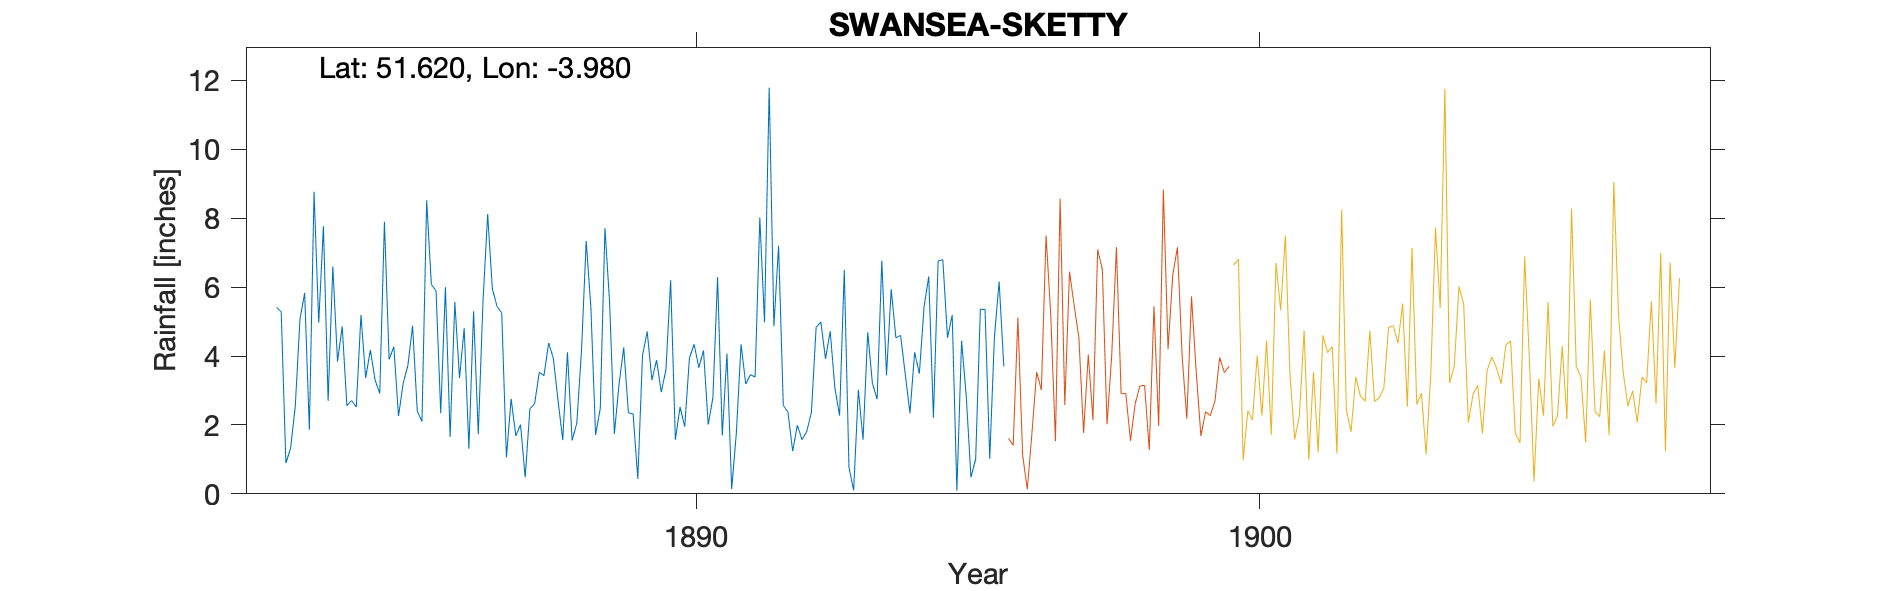

Values plotted in this chart, from the file beside it:
SWANSEA-SKETTY, , , , , , , , , , , , , , , , , , , , , , , 
Grid ref, SS6303893078, Long, -3.98, Lat, 51.62, Elevation, 280, ft, , , , , , , , , , , , , , , 
Station no, RR4593, , , , , , , , , , , , , , , , , , , , , , 
, 1880, 1881, 1882, 1883, 1884, 1885, 1886, 1887, 1888, 1889, 1890, 1891, 1892, 1893, 1894, 1895, 1896, 1897, 1898, 1899, , , 
January, , , , 5.41, 6.6, 3.9, 6, 5.25, 2.71, 1.74, 6.2, 4.07, 2.57, 2.27, 4.53, 5.19, , , , , , , 
February, , , , 5.29, 3.84, 4.27, 1.65, 1.06, 1.56, 3.18, 1.57, 0.14, 2.37, 6.5, 4.6, 0.09, , , , , , , 
March, , , , 0.89, 4.86, 2.26, 5.57, 2.76, 4.11, 4.25, 2.52, 1.76, 1.24, 0.77, 3.47, 4.44, , , , , , , 
April, , , , 1.32, 2.56, 3.21, 3.36, 1.68, 1.55, 2.35, 1.95, 4.34, 1.99, 0.1, 2.34, 2.82, , , , , , , 
May, , , , 2.54, 2.71, 3.73, 4.81, 2.01, 2.05, 2.32, 3.94, 3.19, 1.57, 3.02, 4.11, 0.48, , , , , , , 
June, , , , 5.07, 2.52, 4.88, 1.31, 0.48, 4.16, 0.43, 4.34, 3.46, 1.81, 1.57, 3.49, 1.01, , , , , , , 
July, , , , 5.83, 5.19, 2.4, 5.3, 2.47, 7.34, 4.02, 3.66, 3.39, 2.37, 4.69, 5.42, 5.36, , , , , , , 
August, , , , 1.86, 3.36, 2.1, 1.73, 2.61, 5.4, 4.71, 4.16, 8.02, 4.83, 3.2, 6.31, 5.35, , , , , , , 
September, , , , 8.77, 4.18, 8.52, 5.57, 3.53, 1.71, 3.3, 2.01, 4.98, 4.99, 2.75, 2.21, 1.02, , , , , , , 
October, , , , 4.97, 3.31, 6.08, 8.12, 3.43, 2.48, 3.88, 2.79, 11.79, 3.92, 6.77, 6.76, 4.56, , , , , , , 
November, , , , 7.77, 2.91, 5.89, 5.95, 4.38, 7.71, 2.95, 6.29, 4.87, 4.72, 3.44, 6.8, 6.16, , , , , , , 
December, , , , 2.7, 7.9, 2.34, 5.44, 3.93, 5.52, 3.61, 1.69, 7.2, 3.07, 5.94, 4.53, 3.7, , , , , , , 
Total, , , , 52.42, 49.94, 49.58, 54.81, 33.59, 46.3, 36.74, 41.12, 57.21, 35.45, 41.02, 54.57, 40.18, , , , , , , 
NGR by elevation, , , , , , , , , , , , , , , , , , , , , , , 
1896 Gauge moved, , , , , , , , , , , , , , , , , , , , , , , 
